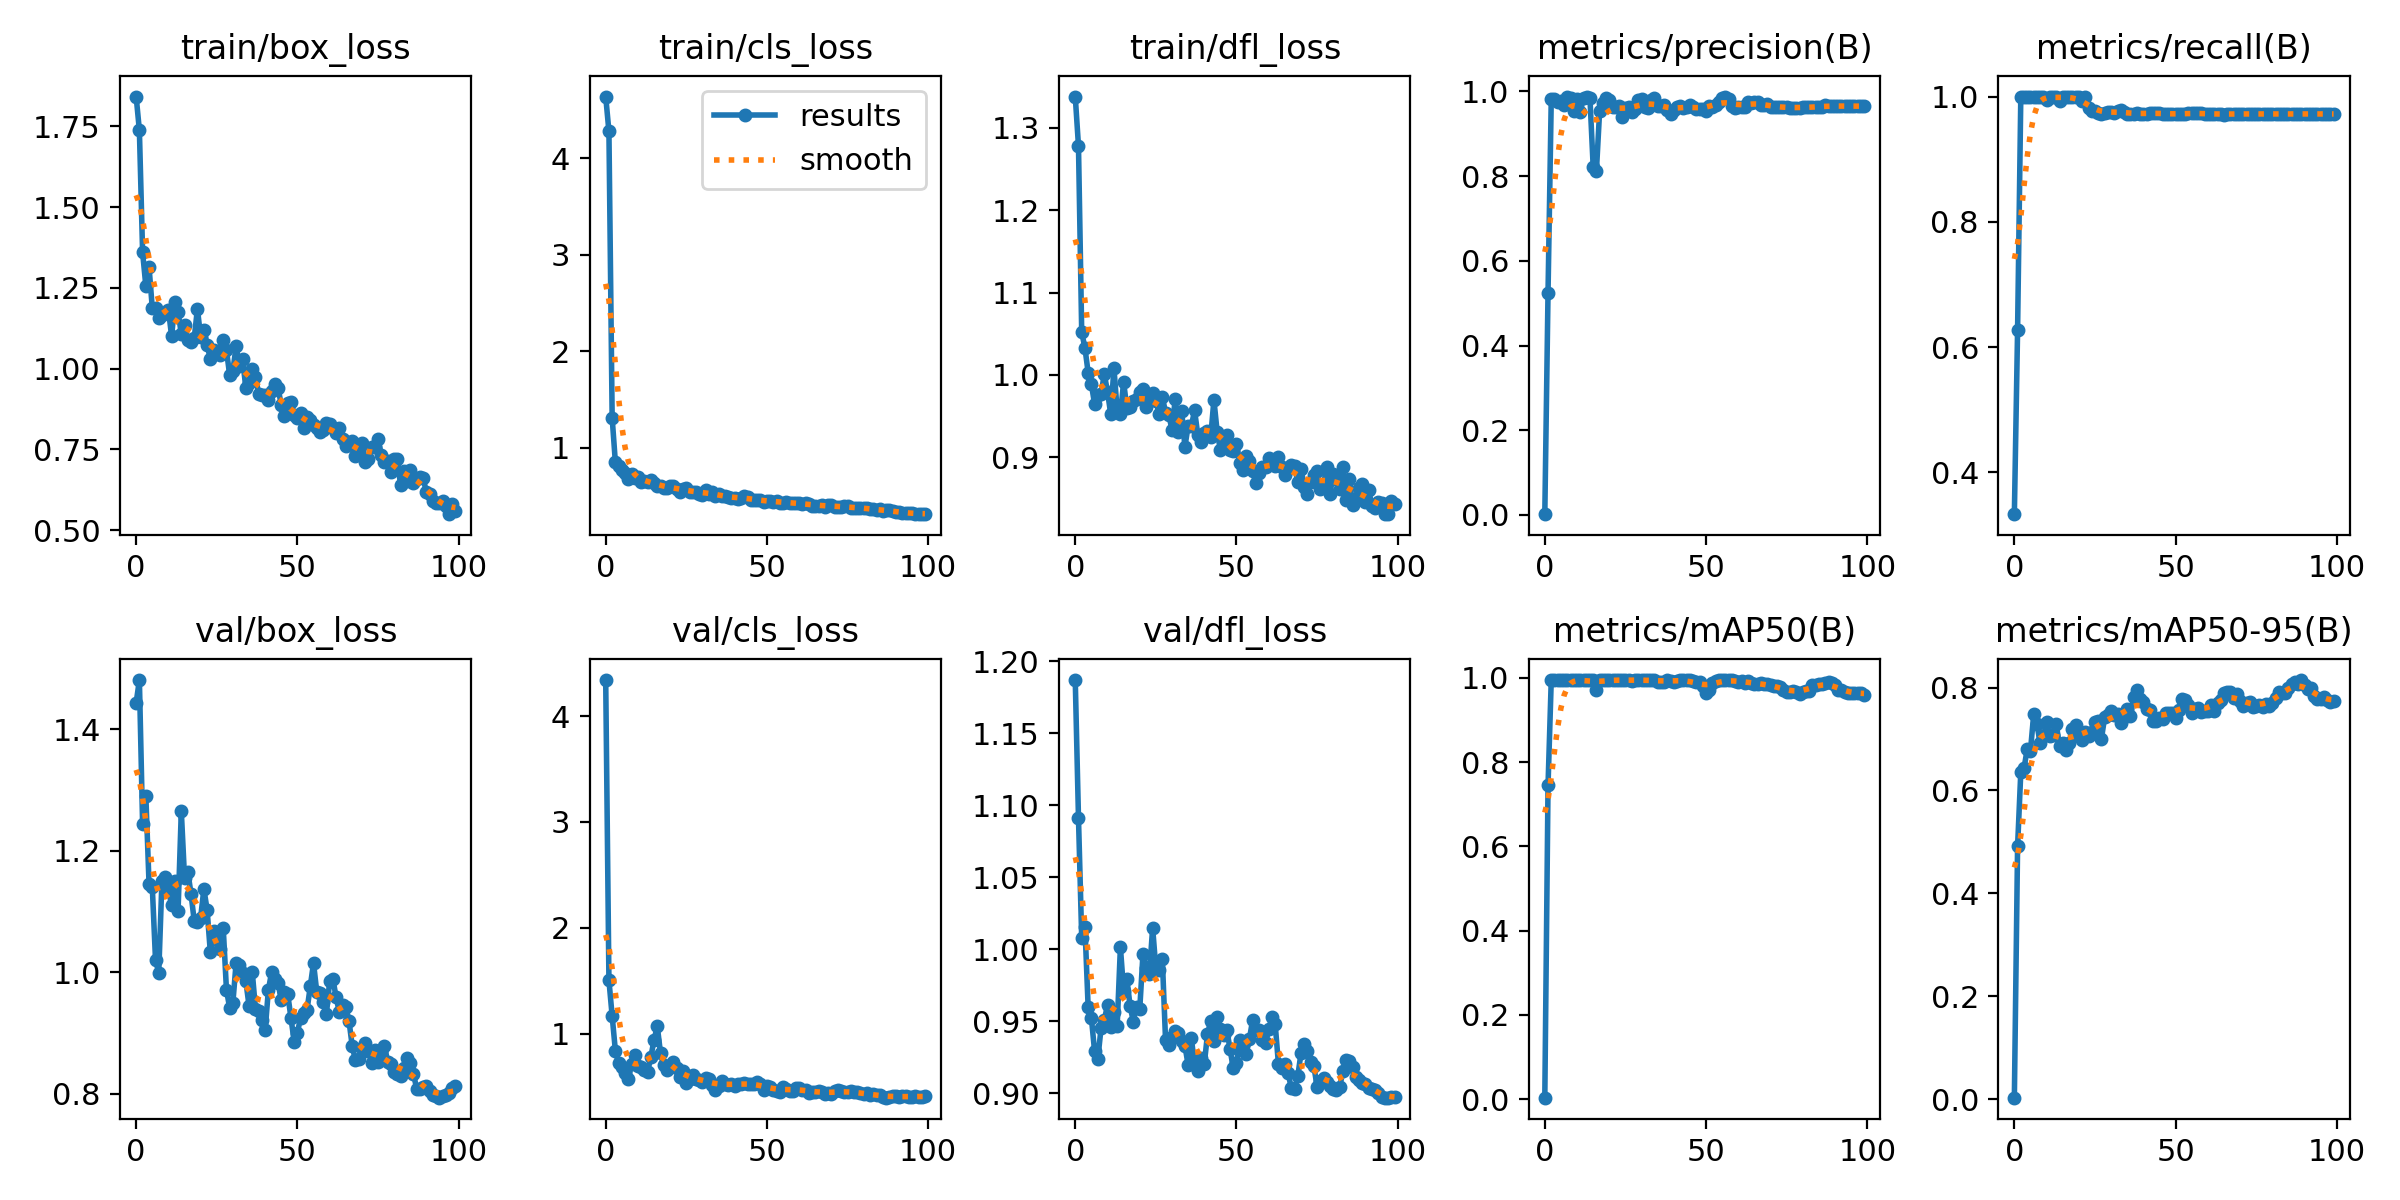

The file beside this chart, header and first rows:
epoch, train/box_loss, train/cls_loss, train/dfl_loss, metrics/precision(B), metrics/recall(B), metrics/mAP50(B), metrics/mAP50-95(B), val/box_loss, val/cls_loss, val/dfl_loss, lr/pg0, lr/pg1, lr/pg2
0, 1.842, 4.637, 1.338, 0.00166, 0.3333, 0.00361, 0.00264, 1.444, 4.339, 1.187, 5.716e-05, 5.716e-05, 5.716e-05
1, 1.738, 4.276, 1.278, 0.5249, 0.6268, 0.7453, 0.4912, 1.481, 1.506, 1.091, 0.0001273, 0.0001273, 0.0001273
2, 1.36, 1.312, 1.052, 0.9818, 1, 0.995, 0.636, 1.244, 1.169, 1.008, 0.0001961, 0.0001961, 0.0001961
3, 1.256, 0.8482, 1.033, 0.9819, 1, 0.995, 0.6432, 1.291, 0.8402, 1.016, 0.0002634, 0.0002634, 0.0002634
4, 1.314, 0.811, 1.003, 0.975, 1, 0.995, 0.681, 1.145, 0.7248, 0.9595, 0.0003294, 0.0003294, 0.0003294
5, 1.188, 0.7687, 0.9887, 0.9787, 0.9994, 0.995, 0.6777, 1.141, 0.6868, 0.9523, 0.0003939, 0.0003939, 0.0003939
6, 1.187, 0.7421, 0.9646, 0.969, 1, 0.995, 0.7482, 1.021, 0.6276, 0.9289, 0.000457, 0.000457, 0.000457
7, 1.158, 0.677, 0.9751, 0.988, 1, 0.995, 0.7288, 0.9989, 0.5748, 0.9239, 0.0005187, 0.0005187, 0.0005187
8, 1.166, 0.7309, 0.9765, 0.985, 1, 0.995, 0.6921, 1.151, 0.7125, 0.945, 0.000579, 0.000579, 0.000579
9, 1.175, 0.6919, 1.001, 0.9534, 1, 0.995, 0.705, 1.157, 0.8035, 0.9507, 0.0006378, 0.0006378, 0.0006378
10, 1.183, 0.6937, 0.9796, 0.9824, 0.9947, 0.995, 0.7323, 1.135, 0.7008, 0.9611, 0.0006953, 0.0006953, 0.0006953
11, 1.1, 0.6505, 0.9525, 0.9512, 1, 0.995, 0.7068, 1.111, 0.6894, 0.946, 0.0007513, 0.0007513, 0.0007513
12, 1.205, 0.6601, 1.008, 0.9853, 1, 0.995, 0.707, 1.15, 0.6588, 0.9562, 0.0008059, 0.0008059, 0.0008059
13, 1.174, 0.6456, 0.9566, 0.986, 1, 0.995, 0.7284, 1.102, 0.6437, 0.9466, 0.0008591, 0.0008591, 0.0008591
14, 1.108, 0.6662, 0.9519, 0.9842, 0.993, 0.995, 0.6864, 1.266, 0.7801, 1.001, 0.0009109, 0.0009109, 0.0009109
15, 1.136, 0.6373, 0.9916, 0.8223, 1, 0.995, 0.6916, 1.156, 0.9459, 0.971, 0.0009613, 0.0009613, 0.0009613
16, 1.09, 0.6027, 0.9593, 0.8116, 1, 0.972, 0.6782, 1.166, 1.07, 0.9794, 0.00101, 0.00101, 0.00101
17, 1.083, 0.6084, 0.9614, 0.9541, 1, 0.995, 0.6925, 1.13, 0.8162, 0.9606, 0.001058, 0.001058, 0.001058
18, 1.094, 0.58, 0.968, 0.9724, 1, 0.995, 0.719, 1.085, 0.7017, 0.9497, 0.001104, 0.001104, 0.001104
19, 1.185, 0.5874, 0.9705, 0.9847, 1, 0.995, 0.7265, 1.082, 0.6594, 0.96, 0.001149, 0.001149, 0.001149
20, 1.098, 0.6008, 0.9796, 0.9791, 1, 0.995, 0.707, 1.09, 0.6873, 0.9584, 0.001146, 0.001146, 0.001146
21, 1.119, 0.6093, 0.9832, 0.9623, 0.9928, 0.995, 0.6974, 1.137, 0.7297, 0.9966, 0.001146, 0.001146, 0.001146
22, 1.073, 0.5703, 0.9614, 0.9628, 1, 0.995, 0.7133, 1.103, 0.6731, 0.987, 0.001132, 0.001132, 0.001132
23, 1.031, 0.5452, 0.9709, 0.9653, 0.9818, 0.995, 0.7056, 1.034, 0.5907, 0.983, 0.001118, 0.001118, 0.001118
24, 1.058, 0.5734, 0.9783, 0.9396, 0.9769, 0.995, 0.7141, 1.068, 0.646, 1.015, 0.001104, 0.001104, 0.001104
25, 1.05, 0.5838, 0.9689, 0.9615, 0.9762, 0.995, 0.7322, 1.054, 0.5397, 0.9863, 0.001089, 0.001089, 0.001089
26, 1.042, 0.5443, 0.9528, 0.9637, 0.9744, 0.995, 0.7345, 1.039, 0.5746, 0.9853, 0.001075, 0.001075, 0.001075
27, 1.088, 0.5476, 0.9737, 0.9505, 0.9722, 0.9929, 0.7004, 1.073, 0.6135, 0.9931, 0.001061, 0.001061, 0.001061
28, 1.058, 0.5454, 0.954, 0.9598, 0.9742, 0.995, 0.7423, 0.9716, 0.578, 0.9369, 0.001047, 0.001047, 0.001047
29, 0.9798, 0.5223, 0.9519, 0.9791, 0.9754, 0.995, 0.7461, 0.9414, 0.5639, 0.9335, 0.001033, 0.001033, 0.001033
30, 0.9939, 0.515, 0.9333, 0.9815, 0.976, 0.995, 0.7539, 0.9505, 0.5474, 0.9388, 0.001019, 0.001019, 0.001019
31, 1.07, 0.5686, 0.9709, 0.9642, 0.9738, 0.995, 0.7475, 1.016, 0.5791, 0.9434, 0.001005, 0.001005, 0.001005
32, 1.009, 0.5266, 0.9304, 0.9602, 0.9768, 0.995, 0.748, 1.013, 0.5758, 0.9417, 0.0009904, 0.0009904, 0.0009904
33, 1.029, 0.5455, 0.9567, 0.9806, 0.978, 0.995, 0.7316, 0.9991, 0.5139, 0.9363, 0.0009763, 0.0009763, 0.0009763
34, 0.9417, 0.4983, 0.9128, 0.9847, 0.975, 0.995, 0.7438, 0.9861, 0.4716, 0.933, 0.0009622, 0.0009622, 0.0009622
35, 0.9544, 0.5171, 0.9378, 0.9665, 0.9722, 0.9912, 0.7577, 0.9454, 0.5082, 0.9195, 0.000948, 0.000948, 0.000948
36, 0.9975, 0.5009, 0.938, 0.9663, 0.9722, 0.9912, 0.745, 1.001, 0.5539, 0.9383, 0.0009338, 0.0009338, 0.0009338
37, 0.9758, 0.4993, 0.9569, 0.9669, 0.9722, 0.9912, 0.7826, 0.9401, 0.5246, 0.9193, 0.0009197, 0.0009197, 0.0009197
38, 0.9212, 0.4931, 0.9274, 0.9562, 0.9741, 0.995, 0.7957, 0.9369, 0.5203, 0.9154, 0.0009056, 0.0009056, 0.0009056
39, 0.9201, 0.4818, 0.9183, 0.9472, 0.9722, 0.9929, 0.7786, 0.9214, 0.5282, 0.9246, 0.0008914, 0.0008914, 0.0008914
40, 0.9194, 0.4837, 0.9299, 0.9566, 0.9722, 0.9912, 0.7719, 0.9047, 0.5094, 0.9199, 0.0008773, 0.0008773, 0.0008773
41, 0.9044, 0.4721, 0.9317, 0.9637, 0.9722, 0.9929, 0.7575, 0.9709, 0.523, 0.9407, 0.0008631, 0.0008631, 0.0008631
42, 0.9295, 0.4801, 0.9245, 0.966, 0.9739, 0.995, 0.7573, 1, 0.5272, 0.9501, 0.000849, 0.000849, 0.000849
43, 0.9517, 0.4965, 0.9697, 0.9611, 0.9742, 0.995, 0.7347, 0.9894, 0.5351, 0.9363, 0.0008348, 0.0008348, 0.0008348
44, 0.9401, 0.4872, 0.9309, 0.9642, 0.974, 0.995, 0.7358, 0.9819, 0.5269, 0.9529, 0.0008207, 0.0008207, 0.0008207
45, 0.8878, 0.4638, 0.9093, 0.9689, 0.974, 0.995, 0.7416, 0.955, 0.5296, 0.9444, 0.0008065, 0.0008065, 0.0008065
46, 0.8537, 0.4611, 0.9163, 0.9632, 0.9722, 0.9929, 0.7398, 0.9674, 0.53, 0.9404, 0.0007924, 0.0007924, 0.0007924
47, 0.8927, 0.4615, 0.9275, 0.9591, 0.9722, 0.9897, 0.7504, 0.9641, 0.5439, 0.9439, 0.0007782, 0.0007782, 0.0007782
48, 0.8971, 0.4601, 0.9083, 0.9587, 0.9722, 0.9897, 0.7515, 0.9255, 0.525, 0.9306, 0.0007641, 0.0007641, 0.0007641
49, 0.8572, 0.4416, 0.9072, 0.9587, 0.9722, 0.9812, 0.7503, 0.886, 0.4717, 0.9171, 0.0007499, 0.0007499, 0.0007499
50, 0.8473, 0.4509, 0.9165, 0.9543, 0.9716, 0.9642, 0.7411, 0.9009, 0.5037, 0.921, 0.0007358, 0.0007358, 0.0007358
51, 0.863, 0.4487, 0.893, 0.9651, 0.9722, 0.9717, 0.7563, 0.9256, 0.4955, 0.9367, 0.0007216, 0.0007216, 0.0007216
52, 0.8159, 0.4425, 0.8847, 0.9638, 0.9722, 0.9883, 0.7777, 0.9337, 0.4719, 0.9332, 0.0007075, 0.0007075, 0.0007075
53, 0.8493, 0.4508, 0.9021, 0.9674, 0.9722, 0.9929, 0.7758, 0.9388, 0.4577, 0.9274, 0.0006934, 0.0006934, 0.0006934
54, 0.8403, 0.4336, 0.8957, 0.9754, 0.9744, 0.995, 0.7654, 0.9771, 0.4546, 0.9375, 0.0006792, 0.0006792, 0.0006792
55, 0.8267, 0.4339, 0.8831, 0.984, 0.973, 0.995, 0.7513, 1.016, 0.4935, 0.9507, 0.0006651, 0.0006651, 0.0006651
56, 0.816, 0.4401, 0.8688, 0.9863, 0.9732, 0.995, 0.7592, 0.9682, 0.4791, 0.9435, 0.0006509, 0.0006509, 0.0006509
57, 0.8048, 0.4262, 0.8814, 0.9828, 0.9733, 0.995, 0.7602, 0.9655, 0.4626, 0.9435, 0.0006368, 0.0006368, 0.0006368
58, 0.8113, 0.4311, 0.8878, 0.9664, 0.9736, 0.995, 0.753, 0.951, 0.4635, 0.9372, 0.0006226, 0.0006226, 0.0006226
59, 0.8315, 0.4268, 0.8888, 0.961, 0.9722, 0.9929, 0.7546, 0.9317, 0.4909, 0.9344, 0.0006085, 0.0006085, 0.0006085
... 40 more rows
